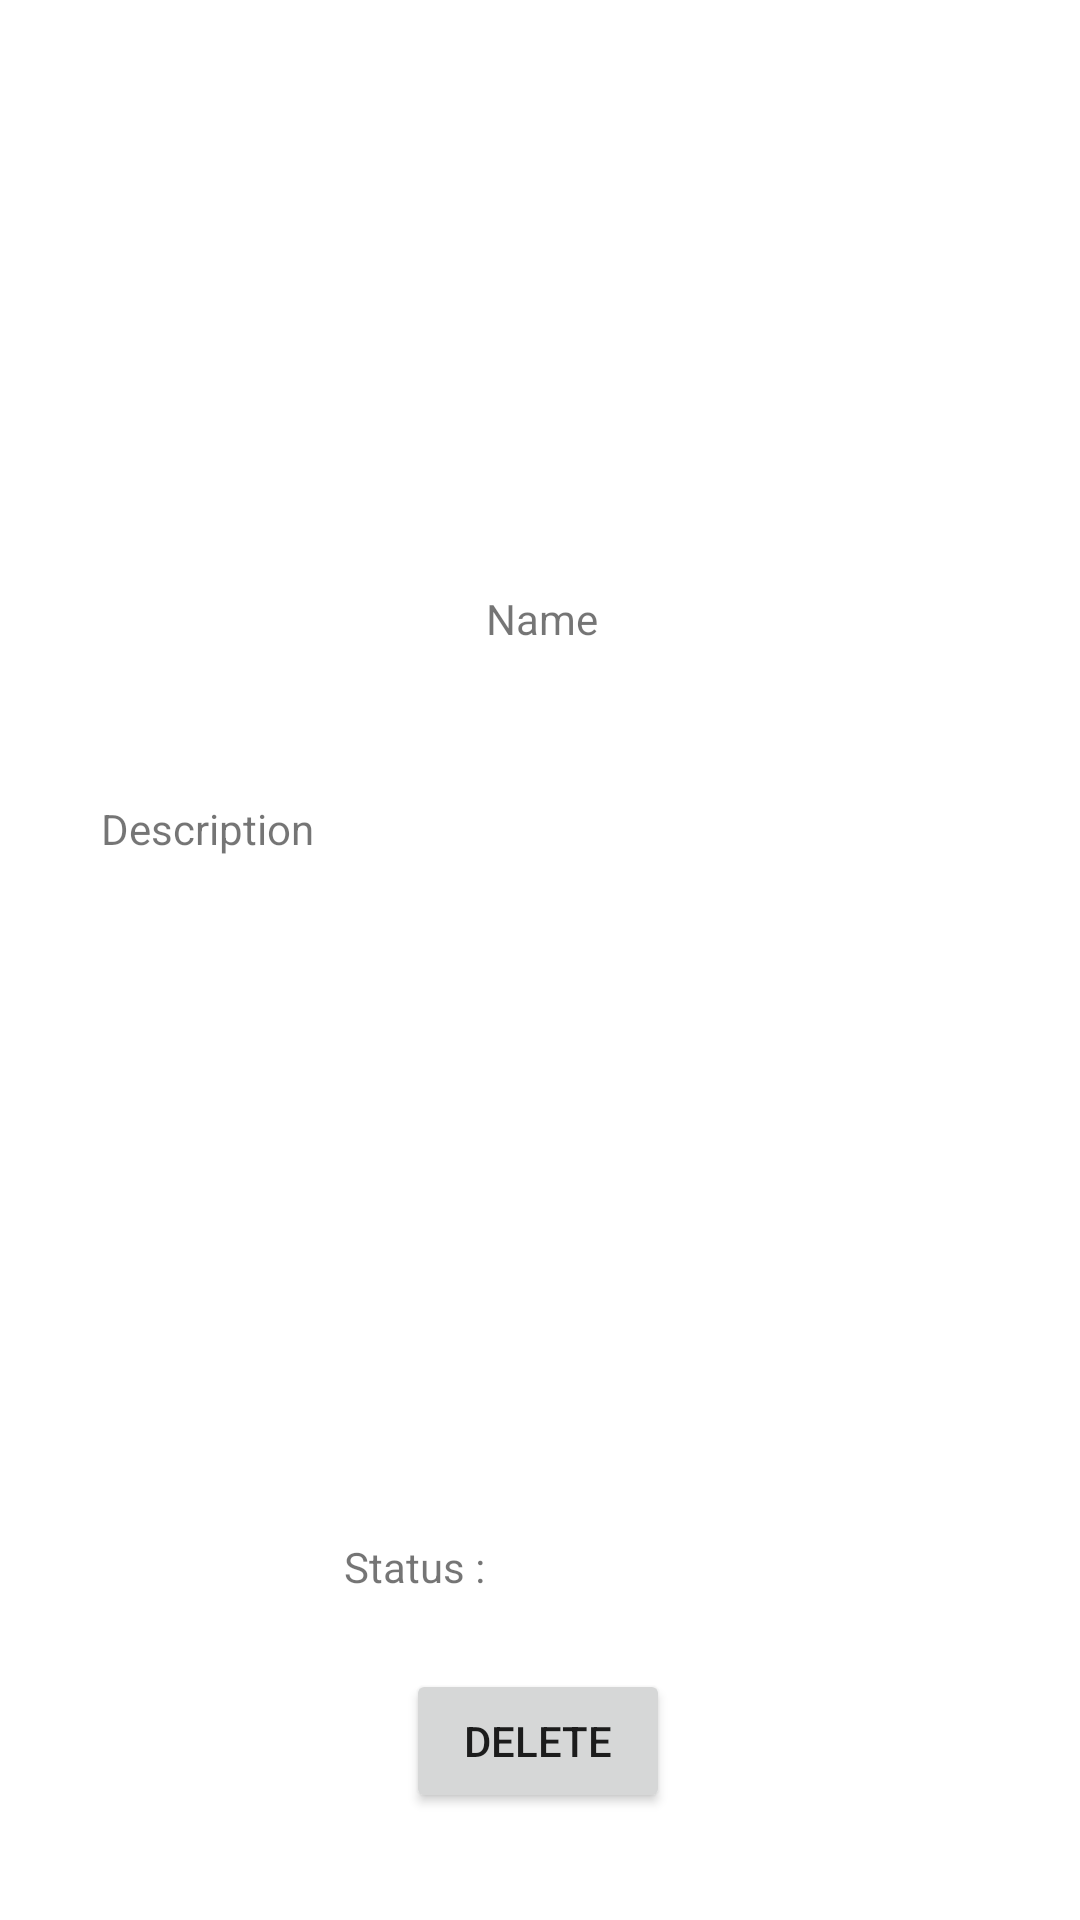

The Android layout XML behind this screen, and the referenced resources:
<!-- AndroidManifest.xml: application theme Theme.Listapp -->
<!-- res/layout/activity_show_info.xml -->
<?xml version="1.0" encoding="utf-8"?>
<androidx.constraintlayout.widget.ConstraintLayout xmlns:android="http://schemas.android.com/apk/res/android"
    xmlns:app="http://schemas.android.com/apk/res-auto"
    xmlns:tools="http://schemas.android.com/tools"
    android:layout_width="match_parent"
    android:layout_height="match_parent"
    tools:context=".ShowInfoActivity">

    <TextView
        android:id="@+id/show_info_activity_tvName"
        android:layout_width="127dp"
        android:layout_height="24dp"
        android:text="Name"
        android:textAlignment="center"
        app:layout_constraintBottom_toBottomOf="parent"
        app:layout_constraintEnd_toEndOf="parent"
        app:layout_constraintHorizontal_bias="0.503"
        app:layout_constraintStart_toStartOf="parent"
        app:layout_constraintTop_toTopOf="parent"
        app:layout_constraintVertical_bias="0.319" />

    <TextView
        android:id="@+id/show_info_activity_tvStatus"
        android:layout_width="127dp"
        android:layout_height="24dp"
        android:layout_marginTop="72dp"
        android:text="@string/show_info_activity_tvStatus_name"
        android:textAlignment="center"
        app:layout_constraintBottom_toBottomOf="parent"
        app:layout_constraintEnd_toEndOf="parent"
        app:layout_constraintHorizontal_bias="0.32"
        app:layout_constraintStart_toStartOf="parent"
        app:layout_constraintTop_toBottomOf="@+id/show_info_activity_tvDescription"
        app:layout_constraintVertical_bias="0.0" />

    <ImageView
        android:id="@+id/show_info_activity_ivGender"
        android:layout_width="wrap_content"
        android:layout_height="wrap_content"
        android:layout_marginBottom="40dp"
        app:layout_constraintBottom_toTopOf="@+id/show_info_activity_tvName"
        app:layout_constraintEnd_toEndOf="parent"
        app:layout_constraintHorizontal_bias="0.505"
        app:layout_constraintStart_toStartOf="parent"
        app:layout_constraintTop_toTopOf="parent"
        app:layout_constraintVertical_bias="0.493"
        app:srcCompat="@drawable/maleicon" />

    <ImageView
        android:id="@+id/show_info_activity_ivStatus"
        android:layout_width="70dp"
        android:layout_height="75dp"
        android:layout_marginStart="40dp"
        android:layout_marginTop="24dp"
        app:layout_constraintBottom_toBottomOf="parent"
        app:layout_constraintEnd_toEndOf="parent"
        app:layout_constraintHorizontal_bias="0.0"
        app:layout_constraintStart_toEndOf="@+id/show_info_activity_tvStatus"
        app:layout_constraintTop_toBottomOf="@+id/show_info_activity_tvDescription"
        app:layout_constraintVertical_bias="0.167"
        app:srcCompat="@drawable/tick" />

    <TextView
        android:id="@+id/show_info_activity_tvDescription"
        android:layout_width="293dp"
        android:layout_height="174dp"
        android:layout_marginTop="20dp"
        android:text="Description"
        app:layout_constraintBottom_toBottomOf="parent"
        app:layout_constraintEnd_toEndOf="parent"
        app:layout_constraintStart_toStartOf="parent"
        app:layout_constraintTop_toBottomOf="@+id/show_info_activity_tvName"
        app:layout_constraintVertical_bias="0.115" />

    <Button
        android:id="@+id/show_info_activity_btnDelete"
        android:layout_width="wrap_content"
        android:layout_height="wrap_content"
        android:layout_marginBottom="16dp"
        android:text="@string/show_activity_btnSubmit_name"
        app:layout_constraintBottom_toBottomOf="parent"
        app:layout_constraintEnd_toEndOf="parent"
        app:layout_constraintHorizontal_bias="0.498"
        app:layout_constraintStart_toStartOf="parent"
        app:layout_constraintTop_toBottomOf="@+id/show_info_activity_tvStatus" />
</androidx.constraintlayout.widget.ConstraintLayout>
<!-- resources referenced by this layout -->
<resources>
  <string name="show_activity_btnSubmit_name">Delete</string>
  <string name="show_info_activity_tvStatus_name">Status :</string>
  <style name="Theme.Listapp" parent="Theme.MaterialComponents.DayNight.DarkActionBar">
          
          <item name="colorPrimary">@color/purple_500</item>
          <item name="colorPrimaryVariant">@color/purple_700</item>
          <item name="colorOnPrimary">@color/white</item>
          
          <item name="colorSecondary">@color/teal_200</item>
          <item name="colorSecondaryVariant">@color/teal_700</item>
          <item name="colorOnSecondary">@color/black</item>
          
          <item name="android:statusBarColor" tools:targetApi="l">?attr/colorPrimaryVariant</item>
          
      </style>
  <color name="purple_500">#FF6200EE</color>
  <color name="purple_700">#FF3700B3</color>
  <color name="white">#FFFFFFFF</color>
  <color name="teal_200">#FF03DAC5</color>
  <color name="teal_700">#FF018786</color>
  <color name="black">#FF000000</color>
</resources>
